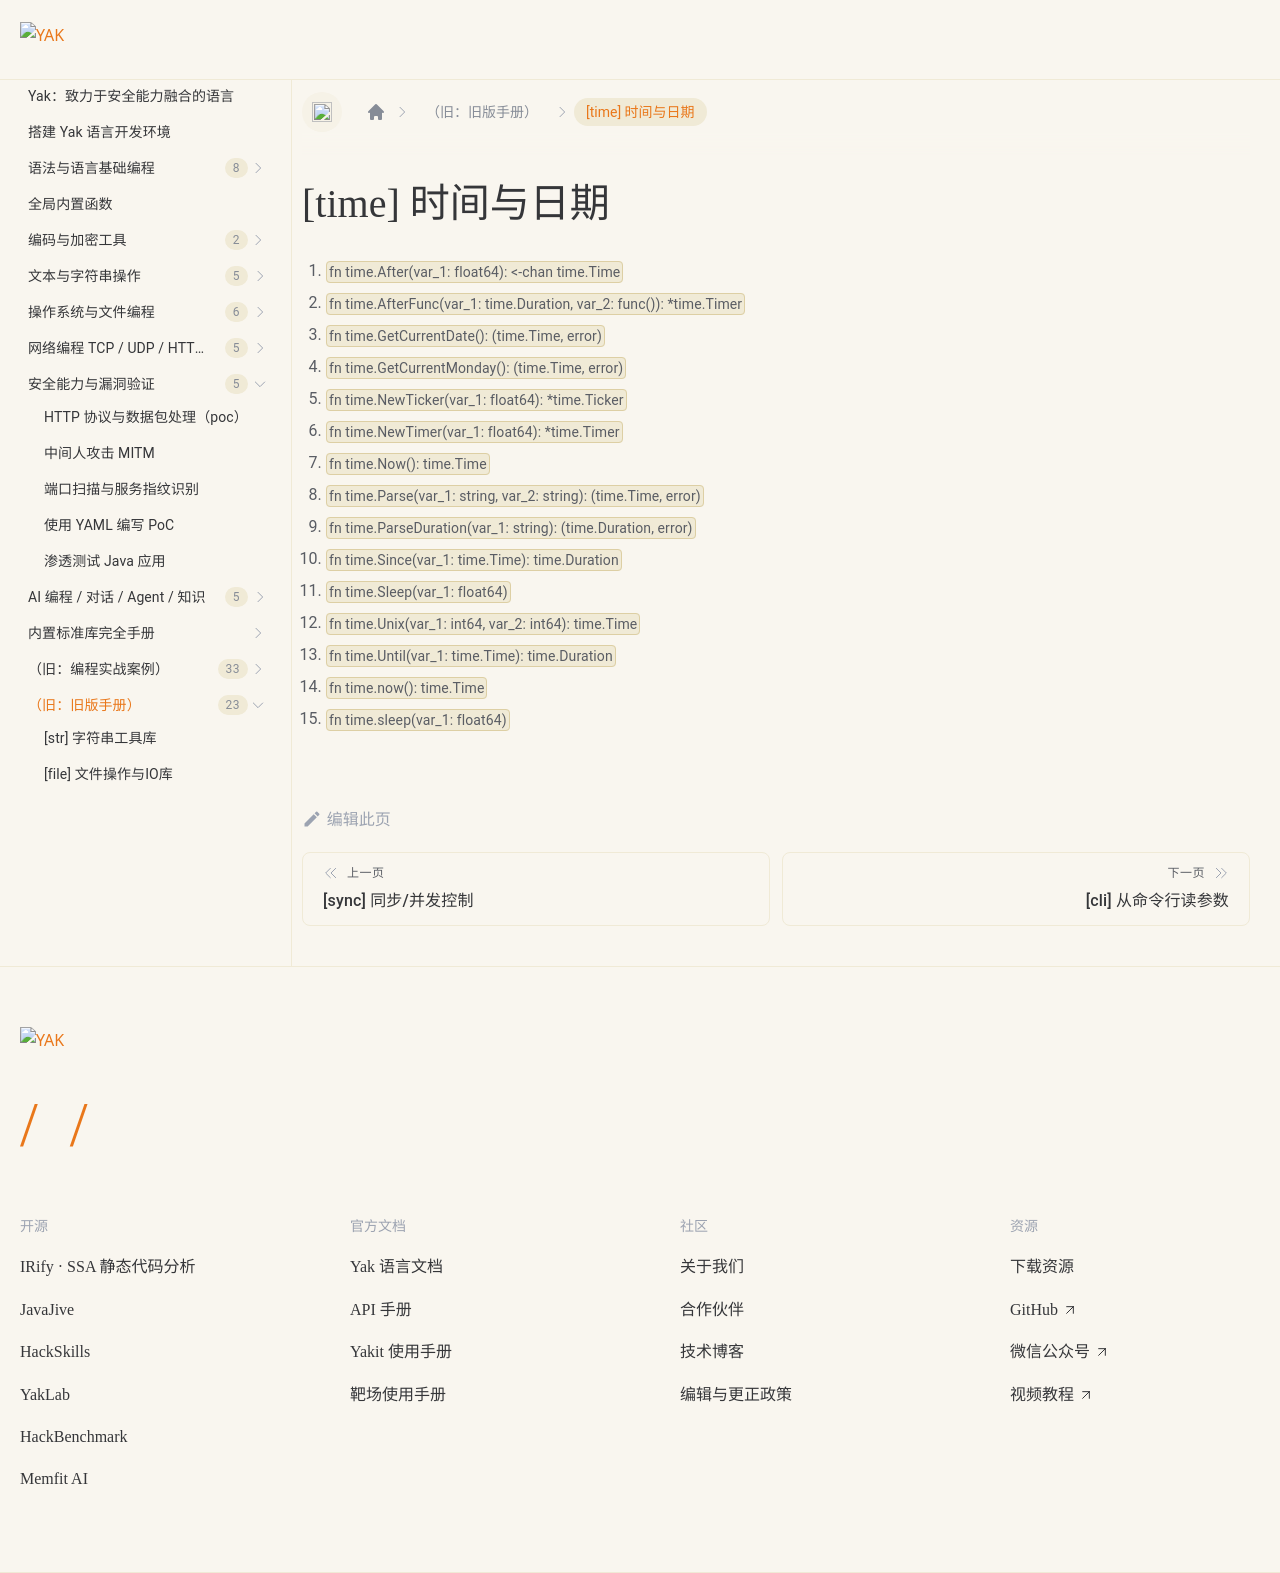

repository: yaklang/yaklang.github.io · page: docs/buildinlibs/lib_time/index.html · generator: docusaurus

---
sidebar_position: 10
---

# [time] 时间与日期

1. `fn time.After(var_1: float64): <-chan time.Time` 
1. `fn time.AfterFunc(var_1: time.Duration, var_2: func()): *time.Timer`
1. `fn time.GetCurrentDate(): (time.Time, error)`
1. `fn time.GetCurrentMonday(): (time.Time, error)`
1. `fn time.NewTicker(var_1: float64): *time.Ticker`
1. `fn time.NewTimer(var_1: float64): *time.Timer`
1. `fn time.Now(): time.Time`
1. `fn time.Parse(var_1: string, var_2: string): (time.Time, error)`
1. `fn time.ParseDuration(var_1: string): (time.Duration, error)`
1. `fn time.Since(var_1: time.Time): time.Duration`
1. `fn time.Sleep(var_1: float64)`
1. `fn time.Unix(var_1: int64, var_2: int64): time.Time`
1. `fn time.Until(var_1: time.Time): time.Duration`
1. `fn time.now(): time.Time`
1. `fn time.sleep(var_1: float64)`
